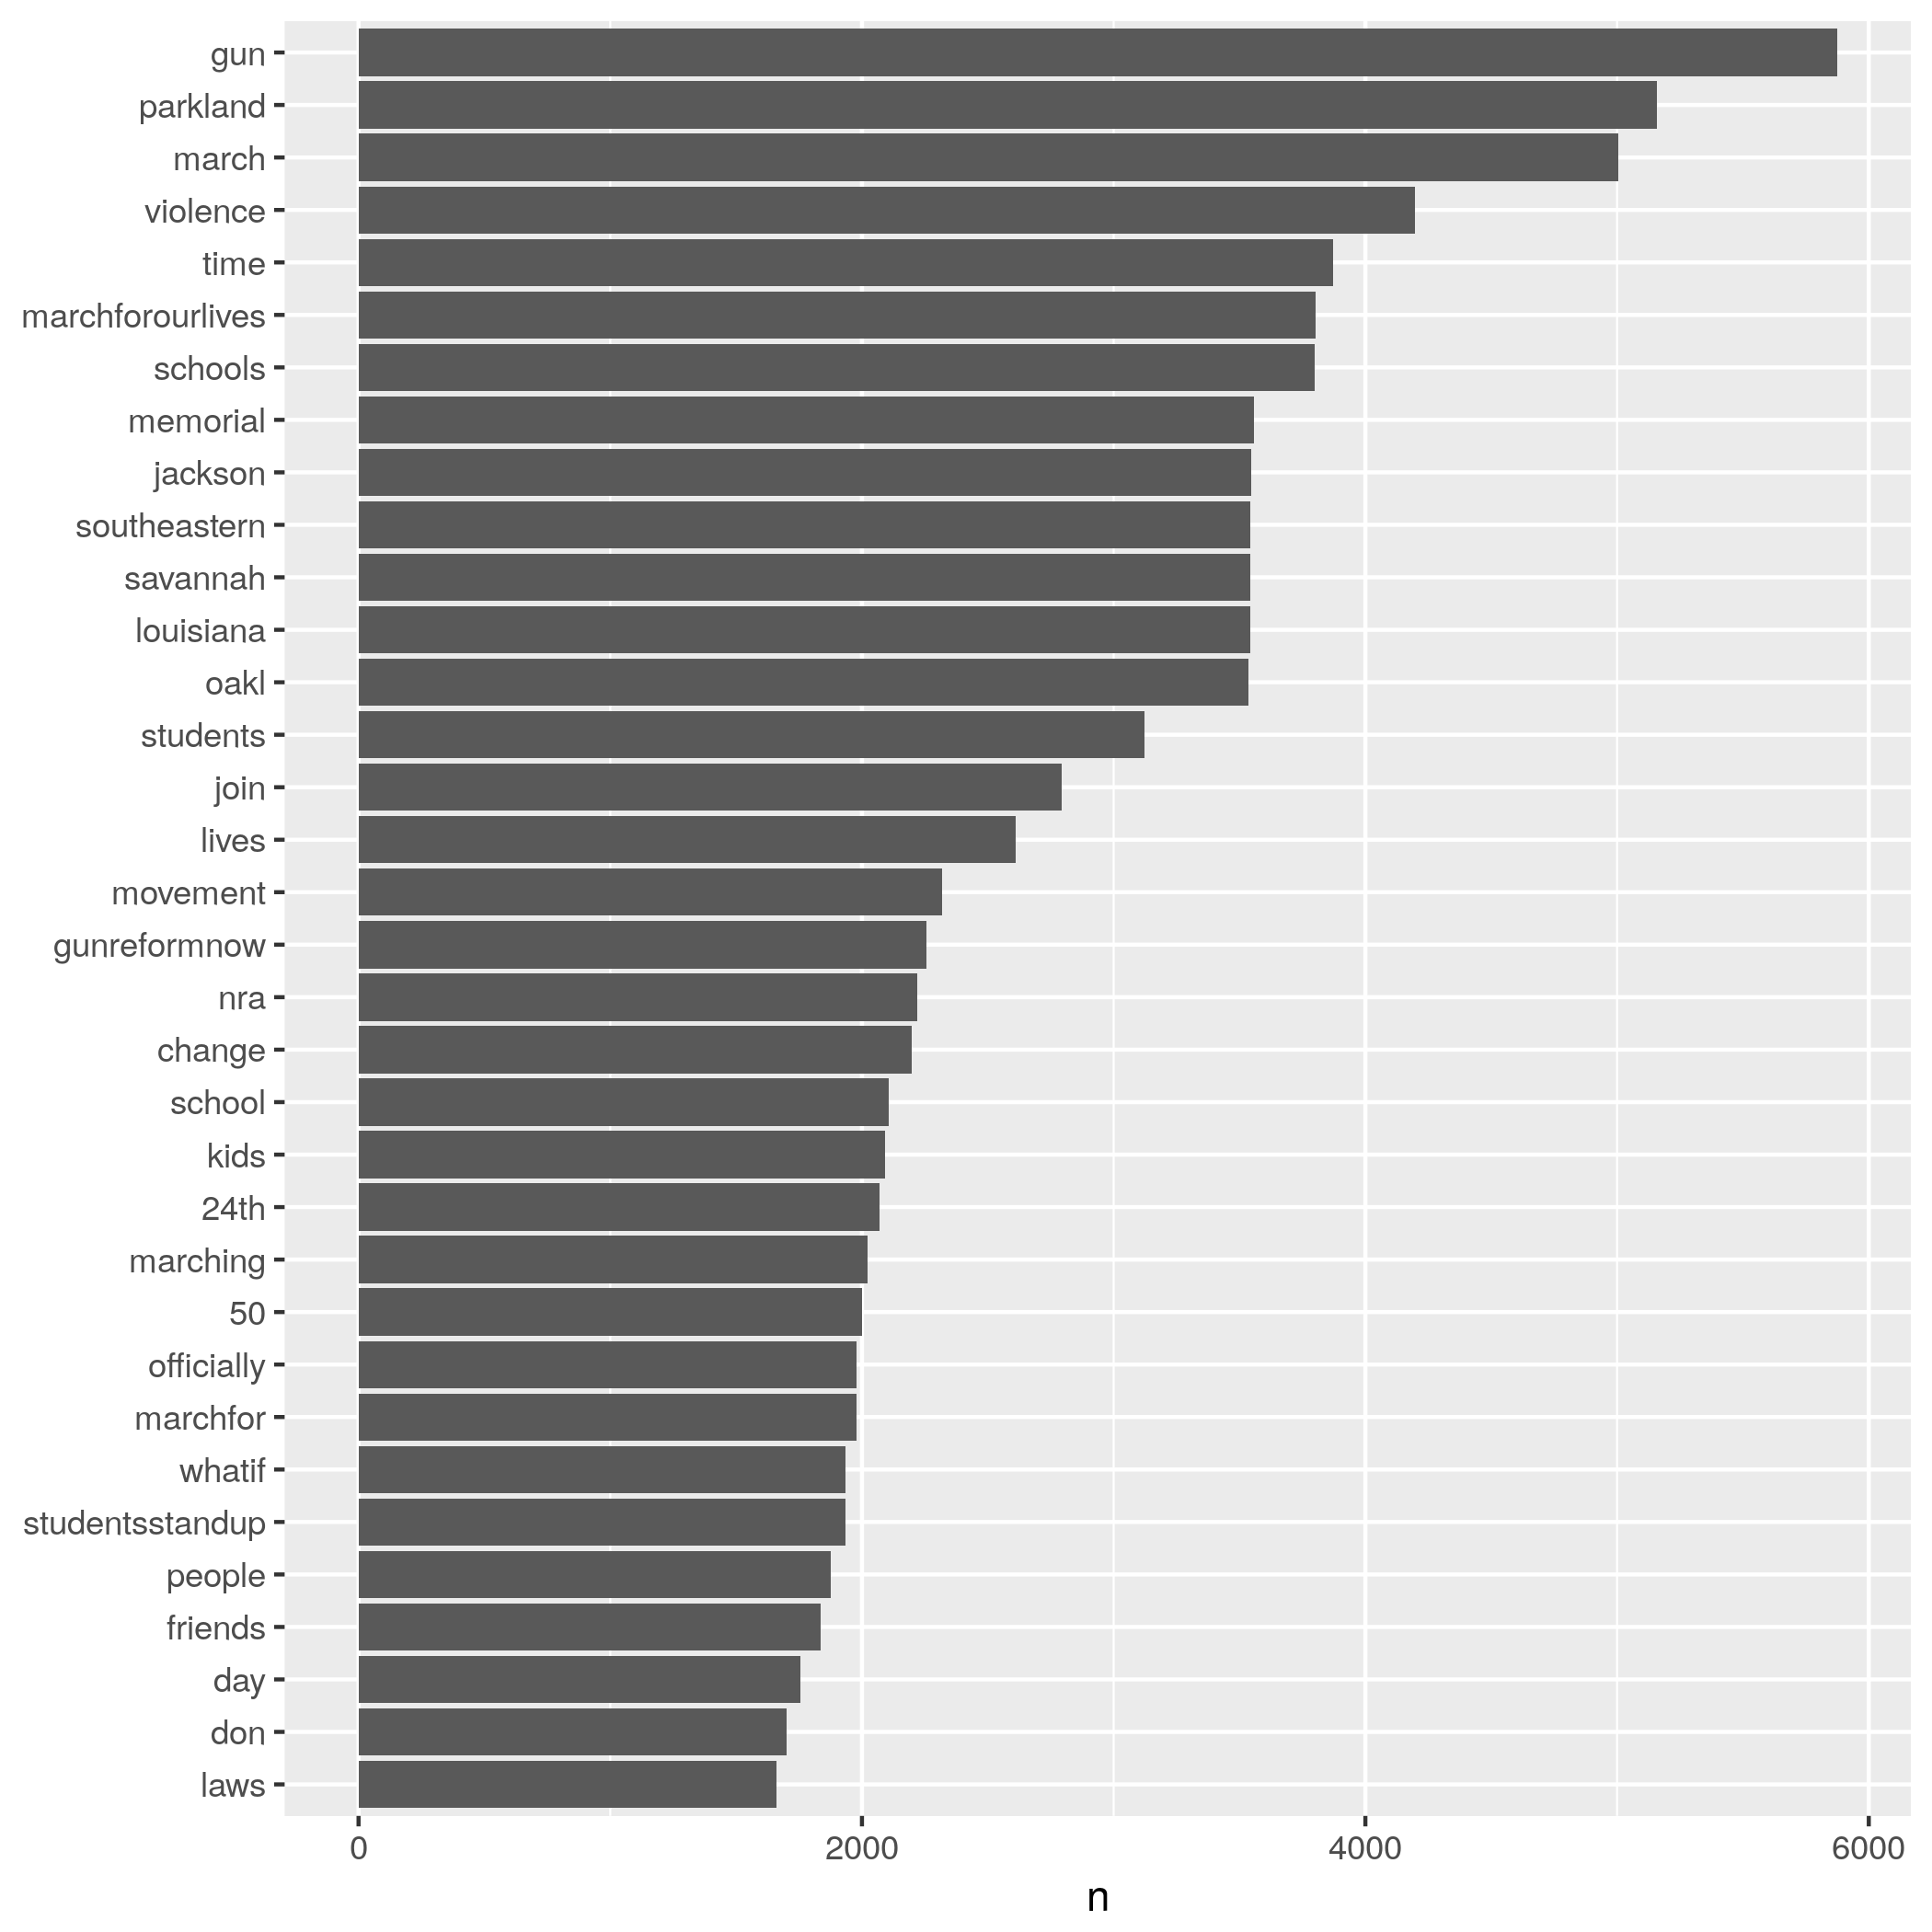

Data behind this chart, as committed beside it:
, word, n
1, gun, 5874
2, parkland, 5158
3, march, 5003
4, violence, 4197
5, time, 3870
6, marchforourlives, 3803
7, schools, 3797
8, memorial, 3558
9, jackson, 3548
10, louisiana, 3544
11, savannah, 3544
12, southeastern, 3544
13, oakl, 3536
14, students, 3121
15, join, 2794
16, lives, 2612
17, movement, 2319
18, gunreformnow, 2257
19, nra, 2220
20, change, 2196
21, school, 2106
22, kids, 2090
23, 24th, 2070
24, marching, 2024
25, 50, 2001
26, officially, 1979
27, marchfor, 1977
28, whatif, 1936
29, studentsstandup, 1933
30, people, 1877
31, friends, 1836
32, day, 1755
33, don, 1702
34, laws, 1660
35, vote, 1466
36, save, 1391
37, office, 1381
38, college, 1339
39, nurse, 1332
40, msdstrong, 1275
41, mcconnell, 1255
42, mitch, 1253
43, sitting, 1212
44, oscars, 1199
45, votethemout, 1194
46, support, 1137
47, guys, 1134
48, boycottnra, 1114
49, fight, 1090
50, arrested, 1057
51, love, 1024
52, aren, 988
53, watching, 959
54, bunch, 939
55, registering, 937
56, protesting, 913
57, floor, 908
58, marchforourliv, 878
59, begging, 877
60, retweet, 876
... 12,850 more rows
